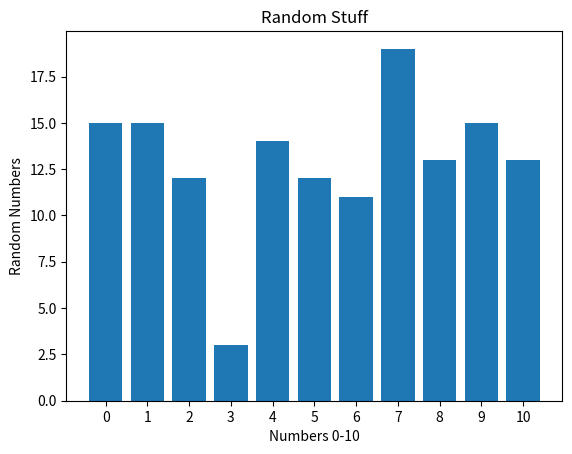

The script that saved this image:
import random

import matplotlib.pyplot as plt
import numpy as np

bar_names = np.array([str(v) for v in range(0, 11)])

# Then, make an array holding numerical indices of these bars:

bar_indexes = np.arange(len(bar_names))

# Define the bar heights as a NumPy array:

bar_heights = [random.randint(1, 20) for _ in range(11)]

# Pass the data to Matplotlib:

plt.bar(bar_indexes, bar_heights, align="center")

plt.xticks(bar_indexes, bar_names)

plt.ylabel("Random Numbers")
plt.xlabel("Numbers 0-10")
plt.title("Random Stuff")

plt.show()
